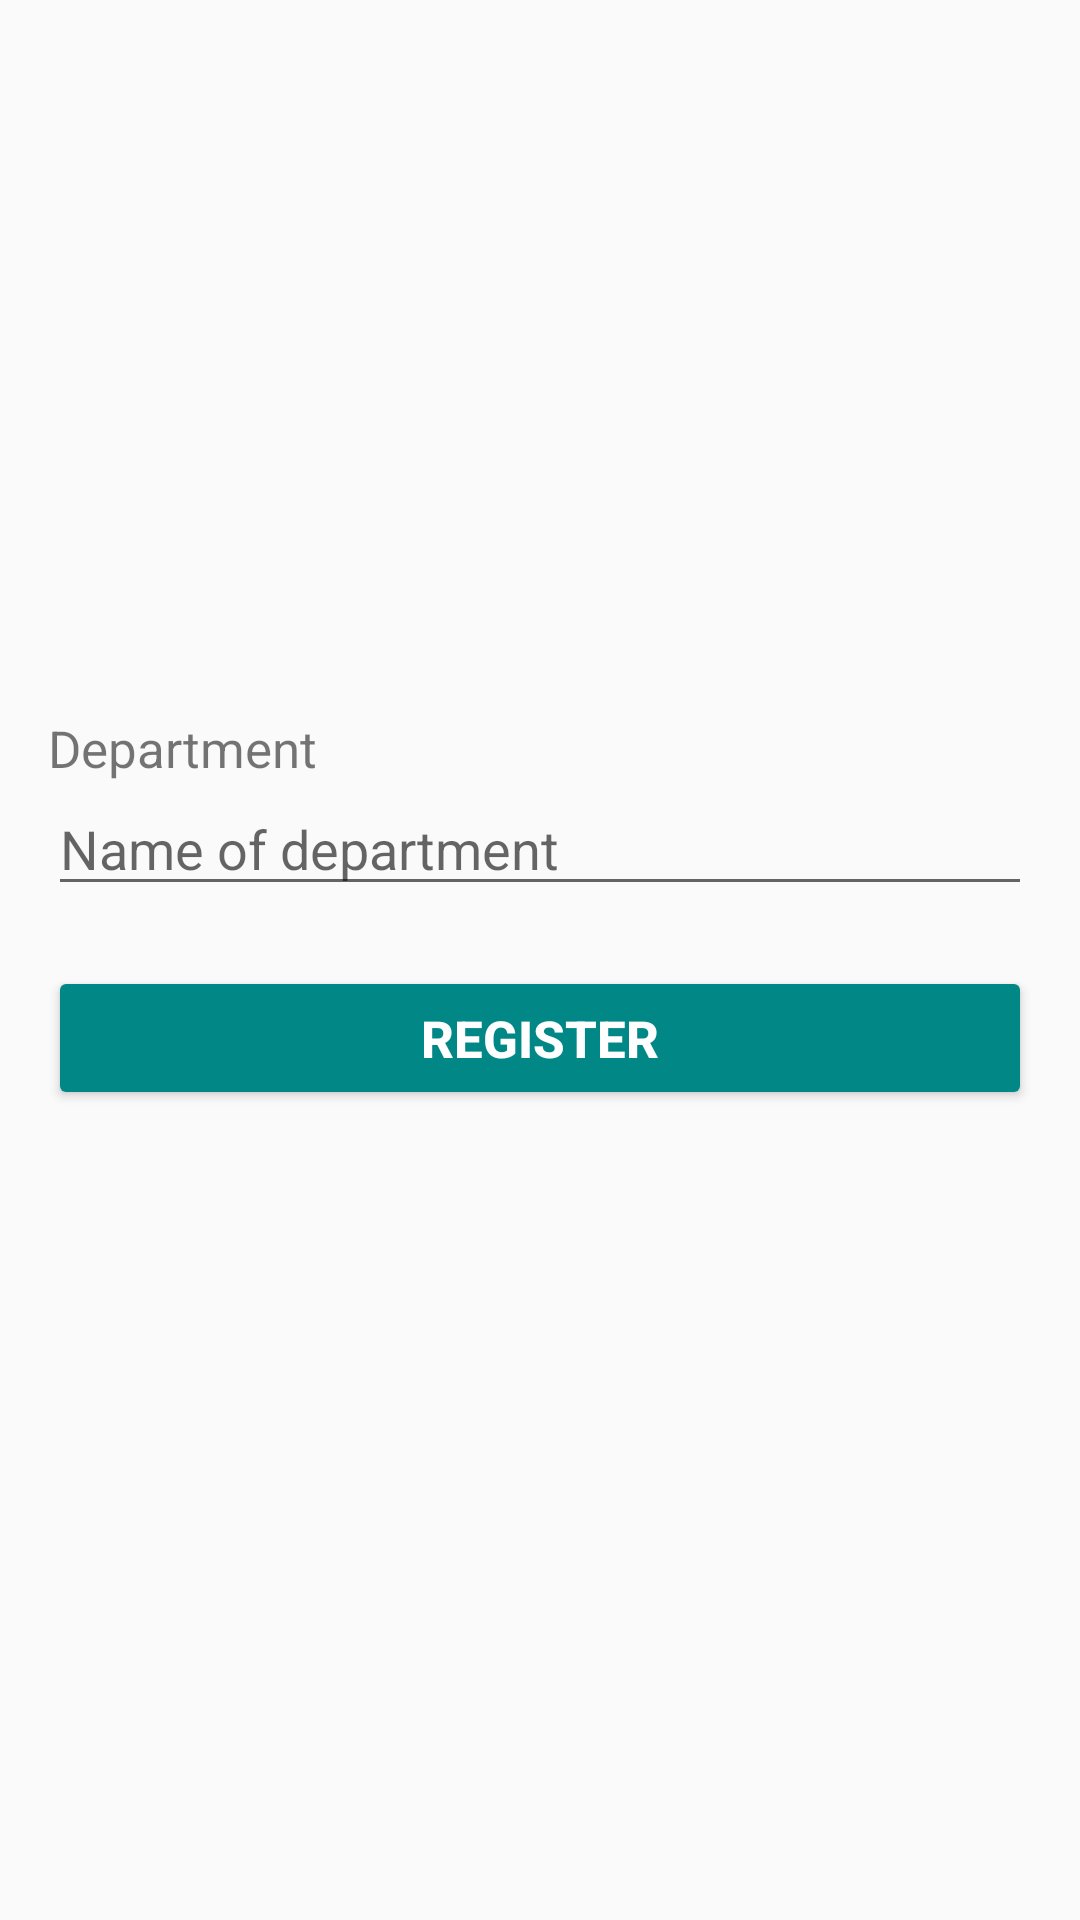

Produce the Android XML layout that renders to this screen, including the resource entries it uses.
<!-- AndroidManifest.xml: application theme fullScreenProfessorAllocation -->
<!-- res/layout/activity_cad_departamento.xml -->
<?xml version="1.0" encoding="utf-8"?>
<androidx.constraintlayout.widget.ConstraintLayout xmlns:android="http://schemas.android.com/apk/res/android"
    xmlns:app="http://schemas.android.com/apk/res-auto"
    xmlns:tools="http://schemas.android.com/tools"
    android:layout_width="match_parent"
    android:layout_height="match_parent"
    android:padding="16dp"
    tools:context=".view.CadDepartamentoActivity">

    <TextView
        android:id="@+id/textView0"
        android:layout_width="wrap_content"
        android:layout_height="wrap_content"
        android:text="Department"
        android:textSize="17sp"
        app:layout_constraintVertical_chainStyle="packed"
        app:layout_constraintStart_toStartOf="parent"
        app:layout_constraintTop_toTopOf="parent"
        app:layout_constraintBottom_toTopOf="@id/edDepartamentoName"
        />

    <EditText
        android:id="@+id/edDepartamentoName"
        android:layout_width="0dp"
        android:layout_height="wrap_content"
        android:hint="Name of department"
        android:inputType="textPersonName"
        android:textColor="@color/teal_700"
        app:layout_constraintBottom_toTopOf="@+id/btCadDepartamento"
        app:layout_constraintEnd_toEndOf="parent"
        app:layout_constraintStart_toStartOf="parent"
        app:layout_constraintTop_toBottomOf="@id/textView0" />

    <Button
        android:id="@+id/btCadDepartamento"
        android:layout_width="0dp"
        android:layout_height="wrap_content"
        android:layout_marginBottom="32dp"
        android:backgroundTint="@color/teal_700"
        android:text="Register"
        android:textSize="17sp"
        android:textStyle="bold"
        android:textColor="@color/white"
        android:layout_marginTop="20dp"
        app:layout_constraintTop_toBottomOf="@+id/edDepartamentoName"
        app:layout_constraintBottom_toBottomOf="parent"
        app:layout_constraintEnd_toEndOf="parent"
        app:layout_constraintStart_toStartOf="parent" />


</androidx.constraintlayout.widget.ConstraintLayout>
<!-- resources referenced by this layout -->
<resources>
  <color name="teal_700">#FF018786</color>
  <color name="white">#FFFFFFFF</color>
  <style name="fullScreenProfessorAllocation" parent="Theme.AppCompat.Light">
          <item name="android:windowNoTitle">true</item>
          <item name="android:windowFullscreen">true</item>
          <item name="android:windowActionBar">false</item>
          <item name="android:windowContentOverlay">@null</item>
  
  
  
      </style>
</resources>
